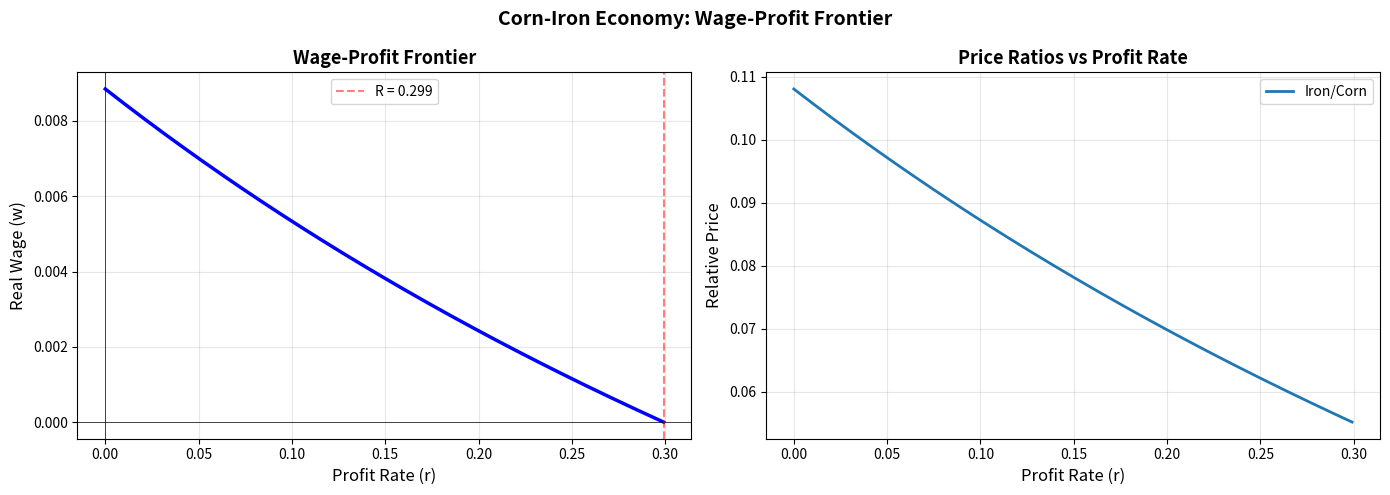

Python code for this plot: (Note: this script raises an exception after producing the figure.)
"""
Sraffian Production Model with Fixed Capital

Implements Piero Sraffa's analysis of production prices, distribution, and value
from "Production of Commodities by Means of Commodities" (1960).

This module provides comprehensive tools for:
1. Calculating production prices for any input-output system
2. Deriving the wage-profit rate frontier
3. Finding the standard commodity and maximum profit rate
4. Analyzing joint production and fixed capital
5. Demonstrating reswitching and capital reversing
6. Computing labor values and their relationship to prices

Theoretical Significance:
Sraffa's work fundamentally challenged neoclassical capital theory by showing:
- Prices depend on distribution (circular reasoning in marginal productivity)
- Capital cannot be measured independently of distribution
- Reswitching invalidates simple supply-demand stories
- No monotonic relationship between "capital intensity" and profit rate

This implementation provides rigorous computational tools for these insights.

References:
- Sraffa, P. (1960). Production of Commodities by Means of Commodities:
  Prelude to a Critique of Economic Theory. Cambridge University Press.
- Pasinetti, L. (1977). Lectures on the Theory of Production. Columbia University Press.
- Kurz, H., & Salvadori, N. (1995). Theory of Production: A Long-Period Analysis.
  Cambridge University Press.
- Cambridge Capital Controversy literature (Robinson, Samuelson, et al.)

Author: Claude
License: MIT
"""

from typing import Tuple, List, Dict, Optional, Union
from dataclasses import dataclass
import numpy as np
import pandas as pd
import matplotlib.pyplot as plt
from scipy.linalg import eig
from scipy.optimize import fsolve, minimize_scalar
import warnings


@dataclass
class ProductionTechnique:
    """
    A production technique specifies the methods used to produce commodities.

    Attributes:
        name: Name of the technique (e.g., "Alpha", "Beta")
        A: Input coefficient matrix (n×n)
           A[i,j] = quantity of commodity i used to produce one unit of commodity j
        l: Labor input vector (n×1)
           l[j] = labor hours required to produce one unit of commodity j
        B: Output coefficient matrix (n×n), default is identity
           For joint production: B[i,j] = quantity of commodity i produced
           by activity j (usually produces multiple outputs)
        commodity_names: Names of commodities
    """
    name: str
    A: np.ndarray  # Input coefficients
    l: np.ndarray  # Labor inputs
    B: Optional[np.ndarray] = None  # Output coefficients (identity if None)
    commodity_names: Optional[List[str]] = None

    def __post_init__(self):
        """Validate consistency of technique specification"""
        n = self.A.shape[0]

        assert self.A.shape == (n, n), "A must be square matrix"
        assert self.l.shape == (n,), f"l must be vector of length {n}"

        if self.B is None:
            self.B = np.eye(n)  # Single-product industries
        else:
            assert self.B.shape == (n, n), "B must be square matrix"

        if self.commodity_names is None:
            self.commodity_names = [f"Commodity {i+1}" for i in range(n)]
        else:
            assert len(self.commodity_names) == n

        # Economic viability checks
        # Check primitivity: All goods used directly or indirectly in all production
        # Check productivity: Must be able to produce surplus

    @property
    def n_commodities(self) -> int:
        """Number of commodities"""
        return self.A.shape[0]

    @property
    def is_single_product(self) -> bool:
        """Check if this is single-product system (no joint production)"""
        return np.allclose(self.B, np.eye(self.n_commodities))


class SraffaModel:
    """
    Sraffa model for price determination and distribution analysis.

    The fundamental equations are:
    (1 + r) * A * p + w * l = B * p

    where:
    - p = price vector
    - r = profit rate (uniform across all industries)
    - w = wage rate
    - A = input coefficient matrix
    - l = labor input vector
    - B = output coefficient matrix

    For single-product systems (B = I):
    (1 + r) * A * p + w * l = p

    Rearranging:
    p = (I - (1+r)A)^(-1) * w * l

    This shows prices depend on distribution (w, r), which is Sraffa's
    key insight: no "technical" determination of prices independent of
    distribution.
    """

    def __init__(self, technique: ProductionTechnique):
        """
        Initialize Sraffa model with a production technique.

        Args:
            technique: Production technique specification
        """
        self.technique = technique
        self._validate_technique()

    def _validate_technique(self):
        """
        Validate economic viability of the technique.

        Checks:
        1. Productivity: Maximum profit rate > 0
        2. Non-negative prices for some distribution
        """
        # Check maximum profit rate exists and is positive
        R = self.maximum_profit_rate()
        if R <= 0:
            warnings.warn("Maximum profit rate <= 0: technique is not productive")

        # Check for negative input coefficients
        if np.any(self.technique.A < 0):
            warnings.warn("Negative input coefficients detected")

    def maximum_profit_rate(self) -> float:
        """
        Calculate the maximum profit rate R.

        This is the profit rate when wages = 0.

        For single-product systems, R is found from:
        (1 + R) * A * p = p

        This is an eigenvalue problem: A * p = λ * p where λ = 1/(1+R)

        R is determined by the dominant (Frobenius-Perron) eigenvalue of A.

        Returns:
            R: Maximum profit rate

        Mathematical Derivation:
        When w = 0: (1 + r) * A * p = B * p
        For single-product: (1 + r) * A * p = p
        Rearranging: A * p = [1/(1+r)] * p

        This is eigenvalue problem with eigenvalue λ = 1/(1+r)
        By Frobenius-Perron theorem, there exists a dominant eigenvalue
        λ_max > 0 with corresponding eigenvector p > 0 (all positive prices)

        Maximum profit rate: R = (1/λ_max) - 1
        """
        if self.technique.is_single_product:
            # Eigenvalue problem: A * p = λ * p
            eigenvalues, eigenvectors = eig(self.technique.A)

            # Find dominant (largest magnitude) eigenvalue
            idx = np.argmax(np.abs(eigenvalues))
            lambda_max = np.real(eigenvalues[idx])

            if lambda_max <= 0:
                raise ValueError("Non-positive dominant eigenvalue: technique not viable")

            R = (1.0 / lambda_max) - 1.0

        else:
            # Joint production case: solve (1+R) * A * p = B * p
            # Generalized eigenvalue problem: A * p = λ * B * p where λ = 1/(1+R)

            eigenvalues, eigenvectors = eig(self.technique.A, self.technique.B)

            # Find economically meaningful eigenvalue (positive, real)
            real_positive_eigvals = []
            for i, ev in enumerate(eigenvalues):
                if np.isreal(ev) and np.real(ev) > 0:
                    # Check if corresponding eigenvector has all positive elements
                    eigvec = np.real(eigenvectors[:, i])
                    if np.all(eigvec > 0):
                        real_positive_eigvals.append(np.real(ev))

            if len(real_positive_eigvals) == 0:
                raise ValueError("No economically meaningful eigenvalue found")

            lambda_max = max(real_positive_eigvals)
            R = (1.0 / lambda_max) - 1.0

        return R

    def production_prices(self, r: float, w: float = 1.0,
                         numeraire: Optional[Union[str, np.ndarray]] = None) -> np.ndarray:
        """
        Calculate production prices for given profit rate and wage.

        Solves: (1 + r) * A * p + w * l = B * p

        Args:
            r: Profit rate (must be 0 <= r <= R)
            w: Wage rate (can be chosen as numeraire)
            numeraire: Price normalization method:
                       - None or 'wage': w = 1 (wage numeraire)
                       - 'commodity_i': p[i] = 1
                       - np.ndarray: numeraire basket, p · basket = 1
                       - 'standard': standard commodity numeraire

        Returns:
            p: Price vector

        Mathematical Method:
        From (1 + r) * A * p + w * l = B * p

        Rearranging: (B - (1+r)*A) * p = w * l

        For single-product: (I - (1+r)*A) * p = w * l

        So: p = (I - (1+r)*A)^(-1) * w * l

        This requires (I - (1+r)*A) to be invertible, which holds for r < R.
        """
        # Validate profit rate
        R = self.maximum_profit_rate()
        if r < 0 or r > R:
            warnings.warn(f"Profit rate r={r:.4f} outside valid range [0, {R:.4f}]")

        n = self.technique.n_commodities

        # Solve price system
        if self.technique.is_single_product:
            # (I - (1+r)*A) * p = w * l
            lhs_matrix = np.eye(n) - (1 + r) * self.technique.A

            # Check if matrix is singular (shouldn't be for r < R)
            if np.abs(np.linalg.det(lhs_matrix)) < 1e-10:
                raise ValueError(f"Price system is singular at r={r}")

            # Solve
            p = np.linalg.solve(lhs_matrix, w * self.technique.l)

        else:
            # Joint production: (B - (1+r)*A) * p = w * l
            lhs_matrix = self.technique.B - (1 + r) * self.technique.A

            if np.abs(np.linalg.det(lhs_matrix)) < 1e-10:
                raise ValueError(f"Price system is singular at r={r}")

            p = np.linalg.solve(lhs_matrix, w * self.technique.l)

        # Apply numeraire normalization
        if numeraire is None or numeraire == 'wage':
            # Already normalized with w = 1
            pass

        elif isinstance(numeraire, str) and numeraire.startswith('commodity_'):
            # Normalize so specific commodity has price = 1
            comm_idx = int(numeraire.split('_')[1])
            p = p / p[comm_idx]

        elif isinstance(numeraire, np.ndarray):
            # Normalize with basket: p · numeraire = 1
            basket_value = np.dot(p, numeraire)
            p = p / basket_value

        elif numeraire == 'standard':
            # Use standard commodity as numeraire
            q = self.standard_commodity()
            basket_value = np.dot(p, q)
            p = p / basket_value

        return p

    def wage_profit_frontier(self, n_points: int = 100,
                            numeraire: Optional[Union[str, np.ndarray]] = None) -> pd.DataFrame:
        """
        Calculate the wage-profit rate frontier (factor price frontier).

        This shows the trade-off between wages and profits. For given
        technology, higher profit rates necessitate lower wages.

        Shape of frontier is generally (but not always!) convex to origin.
        In presence of reswitching, can have non-monotonic regions.

        Args:
            n_points: Number of points to calculate
            numeraire: Price normalization method

        Returns:
            DataFrame with columns [r, w, p1, p2, ..., pn]

        Mathematical Derivation:
        From production price equations with commodity numeraire:
        p = (I - (1+r)*A)^(-1) * w * l

        Choosing numeraire (e.g., total price = 1):
        Σ p_i = 1

        This gives: Σ [(I - (1+r)*A)^(-1) * w * l]_i = 1

        Solving for w:
        w = 1 / Σ [(I - (1+r)*A)^(-1) * l]_i

        This shows w as function of r: w = w(r)

        The frontier is typically downward sloping (∂w/∂r < 0) but
        can have irregularities due to price effects.
        """
        R = self.maximum_profit_rate()

        # Create array of profit rates from 0 to R
        r_array = np.linspace(0, R * 0.999, n_points)  # Stop just before R

        results = []

        for r in r_array:
            # Calculate prices at this profit rate
            p = self.production_prices(r, w=1.0, numeraire=numeraire)

            # If using commodity numeraire, need to recalculate wage
            if numeraire == 'standard' or (isinstance(numeraire, np.ndarray)):
                # Wage is determined by price normalization
                # This is already handled in production_prices
                w_normalized = 1.0  # Placeholder
            else:
                w_normalized = 1.0

            result = {'r': r, 'w': w_normalized}
            for i, name in enumerate(self.technique.commodity_names):
                result[f'p_{name}'] = p[i]

            results.append(result)

        df = pd.DataFrame(results)

        # Calculate real wage (wage in terms of basket of commodities)
        # Using first commodity as consumption good
        df['w_real'] = df['w'] / df[f'p_{self.technique.commodity_names[0]}']

        return df

    def standard_commodity(self) -> np.ndarray:
        """
        Calculate Sraffa's Standard Commodity.

        The standard commodity is a composite commodity whose composition
        mirrors the economy's input structure. It has the property that
        the wage-profit relationship is linear when the standard commodity
        is the numeraire.

        Mathematical Construction:
        The standard commodity q satisfies:
        q = (1 + R) * A * q

        where R is the maximum profit rate.

        This is the eigenvector corresponding to the dominant eigenvalue
        of A, normalized appropriately.

        With standard commodity numeraire:
        w = 1 - r/R  (linear relationship!)

        This is a major result: it shows the "intrinsic" trade-off between
        wages and profits, before price effects.

        Returns:
            q: Standard commodity quantities

        References:
        - Sraffa (1960), Chapters 4-5
        - Pasinetti (1977), Chapter 5
        """
        # Standard commodity is eigenvector of A corresponding to eigenvalue 1/(1+R)
        R = self.maximum_profit_rate()

        if self.technique.is_single_product:
            eigenvalues, eigenvectors = eig(self.technique.A)

            # Find eigenvalue closest to 1/(1+R)
            target = 1.0 / (1 + R)
            idx = np.argmin(np.abs(eigenvalues - target))

            q = np.real(eigenvectors[:, idx])

            # Normalize to positive quantities
            if np.any(q < 0):
                q = -q

            # Conventional normalization: sum to 1 or set first element to 1
            q = q / q.sum()

        else:
            # Joint production case more complex
            eigenvalues, eigenvectors = eig(self.technique.A, self.technique.B)

            target = 1.0 / (1 + R)
            idx = np.argmin(np.abs(eigenvalues - target))

            q = np.real(eigenvectors[:, idx])

            if np.any(q < 0):
                q = -q

            q = q / q.sum()

        return q

    def standard_ratio(self) -> float:
        """
        Calculate the standard ratio (1 + R).

        This is the ratio of net output to means of production
        in the standard system.

        Returns:
            1 + R
        """
        return 1.0 + self.maximum_profit_rate()

    def labor_values(self) -> np.ndarray:
        """
        Calculate labor values (total labor content) of commodities.

        Labor value v[j] = total direct and indirect labor required
        to produce one unit of commodity j.

        Mathematical formulation:
        v = l + v * A

        Solving: v * (I - A) = l
        Therefore: v = l * (I - A)^(-1)

        Or equivalently: v = l * Σ(A^k) for k=0 to ∞

        This is the "labor embodied" in commodities, central to
        classical and Marxian value theory.

        Returns:
            v: Labor values

        Connection to Prices:
        If r = 0 (no profit), then p = w * v (prices proportional to values)
        For r > 0, prices deviate from values due to different "capital intensity"
        This is Marx's "transformation problem"
        """
        n = self.technique.n_commodities

        # Solve v * (I - A) = l
        # Transposing: (I - A)^T * v^T = l^T

        if self.technique.is_single_product:
            lhs_matrix = np.eye(n) - self.technique.A

            # Check productivity: I - A must be invertible
            if np.abs(np.linalg.det(lhs_matrix)) < 1e-10:
                raise ValueError("System is not productive: I - A is singular")

            v = np.linalg.solve(lhs_matrix.T, self.technique.l)

        else:
            # Joint production: more complex, use (B - A) instead
            lhs_matrix = self.technique.B - self.technique.A

            if np.abs(np.linalg.det(lhs_matrix)) < 1e-10:
                raise ValueError("System is not productive")

            v = np.linalg.solve(lhs_matrix.T, self.technique.l)

        return v

    def price_value_deviation(self, r: float) -> Dict[str, float]:
        """
        Calculate deviation of prices from labor values at given profit rate.

        Measures transformation problem: how prices deviate from values
        due to profit rate equalization.

        Args:
            r: Profit rate

        Returns:
            Dictionary with deviation metrics
        """
        v = self.labor_values()
        p = self.production_prices(r, w=1.0)

        # Normalize both to same total
        v_normalized = v / v.sum()
        p_normalized = p / p.sum()

        # Mean absolute deviation
        mad = np.mean(np.abs(p_normalized - v_normalized))

        # Correlation
        correlation = np.corrcoef(v, p)[0, 1]

        # Max deviation
        max_dev = np.max(np.abs(p_normalized - v_normalized))

        return {
            'mean_absolute_deviation': mad,
            'correlation': correlation,
            'max_deviation': max_dev,
        }

    def capital_intensity(self, prices: np.ndarray) -> np.ndarray:
        """
        Calculate capital intensity of each industry.

        Capital intensity k[j] = (capital value) / (labor employed)
                                = (A[:,j] · p) / l[j]

        This concept is problematic (circular) in neoclassical theory
        because it depends on prices, which depend on distribution!

        Args:
            prices: Price vector

        Returns:
            Capital intensity by industry
        """
        capital_values = self.technique.A.T @ prices  # Value of inputs in each industry
        k = capital_values / self.technique.l

        return k

    def organic_composition(self, prices: np.ndarray) -> np.ndarray:
        """
        Calculate Marxian organic composition of capital.

        Organic composition: c/(c+v)
        where c = constant capital (means of production)
              v = variable capital (labor power)

        In Sraffa's framework:
        c_j = A[:,j] · p (value of inputs)
        v_j = w * l[j] (wage bill)

        Args:
            prices: Price vector

        Returns:
            Organic composition by industry
        """
        w = 1.0  # Wage numeraire

        constant_capital = self.technique.A.T @ prices
        variable_capital = w * self.technique.l

        occ = constant_capital / (constant_capital + variable_capital)

        return occ


class ReswitchingAnalysis:
    """
    Tools for analyzing reswitching and capital reversing.

    Reswitching: A technique can be most profitable at low AND high
    profit rates, while another technique is most profitable at
    intermediate rates.

    This demonstrates:
    1. No monotonic relationship between "capital intensity" and profit rate
    2. Supply-demand stories for capital are incoherent
    3. Marginal productivity theory of distribution is invalid

    This was a key result of the Cambridge Capital Controversy.
    """

    def __init__(self, techniques: List[ProductionTechnique]):
        """
        Initialize with multiple techniques.

        Args:
            techniques: List of alternative production techniques
        """
        self.techniques = techniques
        self.models = [SraffaModel(tech) for tech in techniques]

    def technique_choice(self, r: float) -> Tuple[int, np.ndarray]:
        """
        Determine which technique is cost-minimizing at given profit rate.

        Args:
            r: Profit rate

        Returns:
            (technique_index, unit_costs)

        Technique choice is based on which yields lowest unit costs.
        """
        unit_costs = []

        for model in self.models:
            try:
                p = model.production_prices(r, w=1.0)

                # Unit cost is price (by definition in equilibrium,
                # price = cost of production at given r, w)
                # We'll use first commodity as comparison
                cost = p[0]
                unit_costs.append(cost)

            except:
                # If technique not viable at this r
                unit_costs.append(np.inf)

        chosen_idx = np.argmin(unit_costs)

        return chosen_idx, np.array(unit_costs)

    def switching_points(self, n_points: int = 1000) -> pd.DataFrame:
        """
        Find switching points between techniques.

        Returns:
            DataFrame showing which technique is chosen at each profit rate
        """
        # Find maximum profit rate across all techniques
        R_max = max(model.maximum_profit_rate() for model in self.models)

        r_array = np.linspace(0, R_max * 0.99, n_points)

        results = []

        for r in r_array:
            chosen_idx, costs = self.technique_choice(r)

            result = {
                'r': r,
                'chosen_technique': self.techniques[chosen_idx].name,
                'chosen_index': chosen_idx,
            }

            for i, tech in enumerate(self.techniques):
                result[f'cost_{tech.name}'] = costs[i]

            results.append(result)

        df = pd.DataFrame(results)

        return df

    def detect_reswitching(self) -> bool:
        """
        Detect if reswitching occurs.

        Returns:
            True if reswitching detected
        """
        df = self.switching_points()

        # Check if any technique is chosen, then not chosen, then chosen again
        for tech_name in [t.name for t in self.techniques]:
            is_chosen = (df['chosen_technique'] == tech_name).astype(int)

            # Find switches
            switches = np.diff(is_chosen)

            # Count number of times technique becomes chosen
            n_switches_to = np.sum(switches == 1)

            if n_switches_to > 1:
                # Technique is chosen multiple times with gaps
                return True

        return False


def plot_wage_profit_frontier(model: SraffaModel, title: str = "Wage-Profit Frontier"):
    """
    Plot the wage-profit rate frontier (factor price frontier).

    Args:
        model: SraffaModel instance
        title: Plot title
    """
    df = model.wage_profit_frontier(n_points=200)

    fig, (ax1, ax2) = plt.subplots(1, 2, figsize=(14, 5))

    # Panel 1: Wage-profit frontier
    ax1.plot(df['r'], df['w_real'], 'b-', linewidth=2.5)
    ax1.set_xlabel('Profit Rate (r)', fontsize=12)
    ax1.set_ylabel('Real Wage (w)', fontsize=12)
    ax1.set_title('Wage-Profit Frontier', fontsize=13, fontweight='bold')
    ax1.grid(True, alpha=0.3)
    ax1.axhline(y=0, color='k', linestyle='-', linewidth=0.5)
    ax1.axvline(x=0, color='k', linestyle='-', linewidth=0.5)

    # Mark maximum profit rate
    R = model.maximum_profit_rate()
    ax1.axvline(x=R, color='r', linestyle='--', alpha=0.5, label=f'R = {R:.3f}')
    ax1.legend()

    # Panel 2: Relative prices
    ax2.set_xlabel('Profit Rate (r)', fontsize=12)
    ax2.set_ylabel('Relative Price', fontsize=12)
    ax2.set_title('Price Ratios vs Profit Rate', fontsize=13, fontweight='bold')

    # Plot price of each commodity relative to first commodity
    for i in range(1, model.technique.n_commodities):
        name_i = model.technique.commodity_names[i]
        name_0 = model.technique.commodity_names[0]

        relative_price = df[f'p_{name_i}'] / df[f'p_{name_0}']

        ax2.plot(df['r'], relative_price, linewidth=2, label=f'{name_i}/{name_0}')

    ax2.grid(True, alpha=0.3)
    ax2.legend()

    fig.suptitle(title, fontsize=14, fontweight='bold')
    plt.tight_layout()

    return fig


# Example usage and demonstrations
if __name__ == "__main__":
    print("Sraffian Production Price Analysis")
    print("=" * 70)

    # Example 1: Simple two-commodity system
    print("\n1. Two-Commodity Example (Corn-Iron)")
    print("-" * 70)

    # Corn and Iron economy from Sraffa's examples
    # Corn production uses: 240 tons corn + 12 tons iron + 180 labor → 450 tons corn
    # Iron production uses: 90 tons corn + 6 tons iron + 120 labor → 21 tons iron

    # Normalize to unit output:
    A_corn_iron = np.array([
        [240/450, 90/21],    # Corn inputs
        [12/450, 6/21]       # Iron inputs
    ])

    l_corn_iron = np.array([180/450, 120/21])  # Labor inputs

    tech_corn_iron = ProductionTechnique(
        name="Corn-Iron",
        A=A_corn_iron,
        l=l_corn_iron,
        commodity_names=['Corn', 'Iron']
    )

    model1 = SraffaModel(tech_corn_iron)

    R = model1.maximum_profit_rate()
    print(f"Maximum profit rate R = {R:.4f} ({R*100:.2f}%)")

    # Calculate labor values
    v = model1.labor_values()
    print(f"\nLabor values:")
    for i, name in enumerate(tech_corn_iron.commodity_names):
        print(f"  {name}: {v[i]:.4f} labor hours")

    # Standard commodity
    q = model1.standard_commodity()
    print(f"\nStandard commodity composition:")
    for i, name in enumerate(tech_corn_iron.commodity_names):
        print(f"  {name}: {q[i]:.4f}")

    # Prices at different profit rates
    print(f"\nProduction prices at different profit rates:")
    print(f"{'r':<8} {'p_Corn':<12} {'p_Iron':<12} {'Deviation':<12}")
    print("-" * 48)

    for r_pct in [0, 10, 25, 50]:
        r = (r_pct / 100) * R
        p = model1.production_prices(r, w=1.0)
        dev = model1.price_value_deviation(r)

        print(f"{r:<8.4f} {p[0]:<12.4f} {p[1]:<12.4f} {dev['mean_absolute_deviation']:<12.4f}")

    # Example 2: Three-commodity system with reswitching
    print(f"\n\n2. Reswitching Example (Cambridge Capital Controversy)")
    print("-" * 70)

    # Technique Alpha
    A_alpha = np.array([
        [0.2, 0.3, 0.1],
        [0.3, 0.1, 0.2],
        [0.1, 0.2, 0.3]
    ])
    l_alpha = np.array([0.5, 0.6, 0.4])

    tech_alpha = ProductionTechnique(
        name="Alpha",
        A=A_alpha,
        l=l_alpha,
        commodity_names=['Good_1', 'Good_2', 'Good_3']
    )

    # Technique Beta (different capital intensity)
    A_beta = np.array([
        [0.3, 0.2, 0.15],
        [0.2, 0.3, 0.25],
        [0.15, 0.25, 0.2]
    ])
    l_beta = np.array([0.4, 0.5, 0.6])

    tech_beta = ProductionTechnique(
        name="Beta",
        A=A_beta,
        l=l_beta,
        commodity_names=['Good_1', 'Good_2', 'Good_3']
    )

    # Analyze technique choice
    reswitch_analysis = ReswitchingAnalysis([tech_alpha, tech_beta])

    print("Analyzing technique choice across profit rates...")

    switching_df = reswitch_analysis.switching_points(n_points=500)

    # Count technique switches
    switches = switching_df['chosen_index'].diff().fillna(0)
    n_switches = np.sum(switches != 0)

    print(f"Number of technique switches: {n_switches}")

    if reswitch_analysis.detect_reswitching():
        print("RESWITCHING DETECTED!")
        print("This invalidates simple capital theory.")
    else:
        print("No reswitching in this example.")

    # Show technique choice at different profit rates
    print(f"\nTechnique choice at different profit rates:")
    for pct in [0, 25, 50, 75, 95]:
        idx = int(pct / 100 * len(switching_df))
        row = switching_df.iloc[idx]
        print(f"  r = {row['r']:.4f}: {row['chosen_technique']}")

    # Example 3: Visualizations
    print(f"\n3. Generating Visualizations...")
    print("-" * 70)

    fig1 = plot_wage_profit_frontier(model1, title="Corn-Iron Economy: Wage-Profit Frontier")
    fig1.savefig('/home/<user>/Python-learning/advanced-heterodox-research/examples/sraffa_corn_iron.png',
                 dpi=150, bbox_inches='tight')

    # Plot technique choice
    fig2, ax = plt.subplots(figsize=(12, 6))

    for i, tech in enumerate(reswitch_analysis.techniques):
        is_chosen = (switching_df['chosen_technique'] == tech.name).astype(int)
        ax.fill_between(switching_df['r'], 0, is_chosen,
                       where=(is_chosen > 0), alpha=0.4, label=tech.name)

    ax.set_xlabel('Profit Rate (r)', fontsize=12)
    ax.set_ylabel('Chosen', fontsize=12)
    ax.set_title('Technique Choice and Reswitching', fontsize=14, fontweight='bold')
    ax.legend()
    ax.grid(True, alpha=0.3)

    fig2.savefig('/home/<user>/Python-learning/advanced-heterodox-research/examples/sraffa_reswitching.png',
                 dpi=150, bbox_inches='tight')

    print("Saved visualizations to examples/ directory")

    print("\n" + "=" * 70)
    print("Sraffa analysis complete. Key insights:")
    print("1. Prices depend on distribution (r, w), not just 'technology'")
    print("2. No independent measure of 'capital' exists")
    print("3. Reswitching invalidates marginal productivity theory")
    print("4. Labor values and prices diverge with profit rate")
    print("=" * 70)
